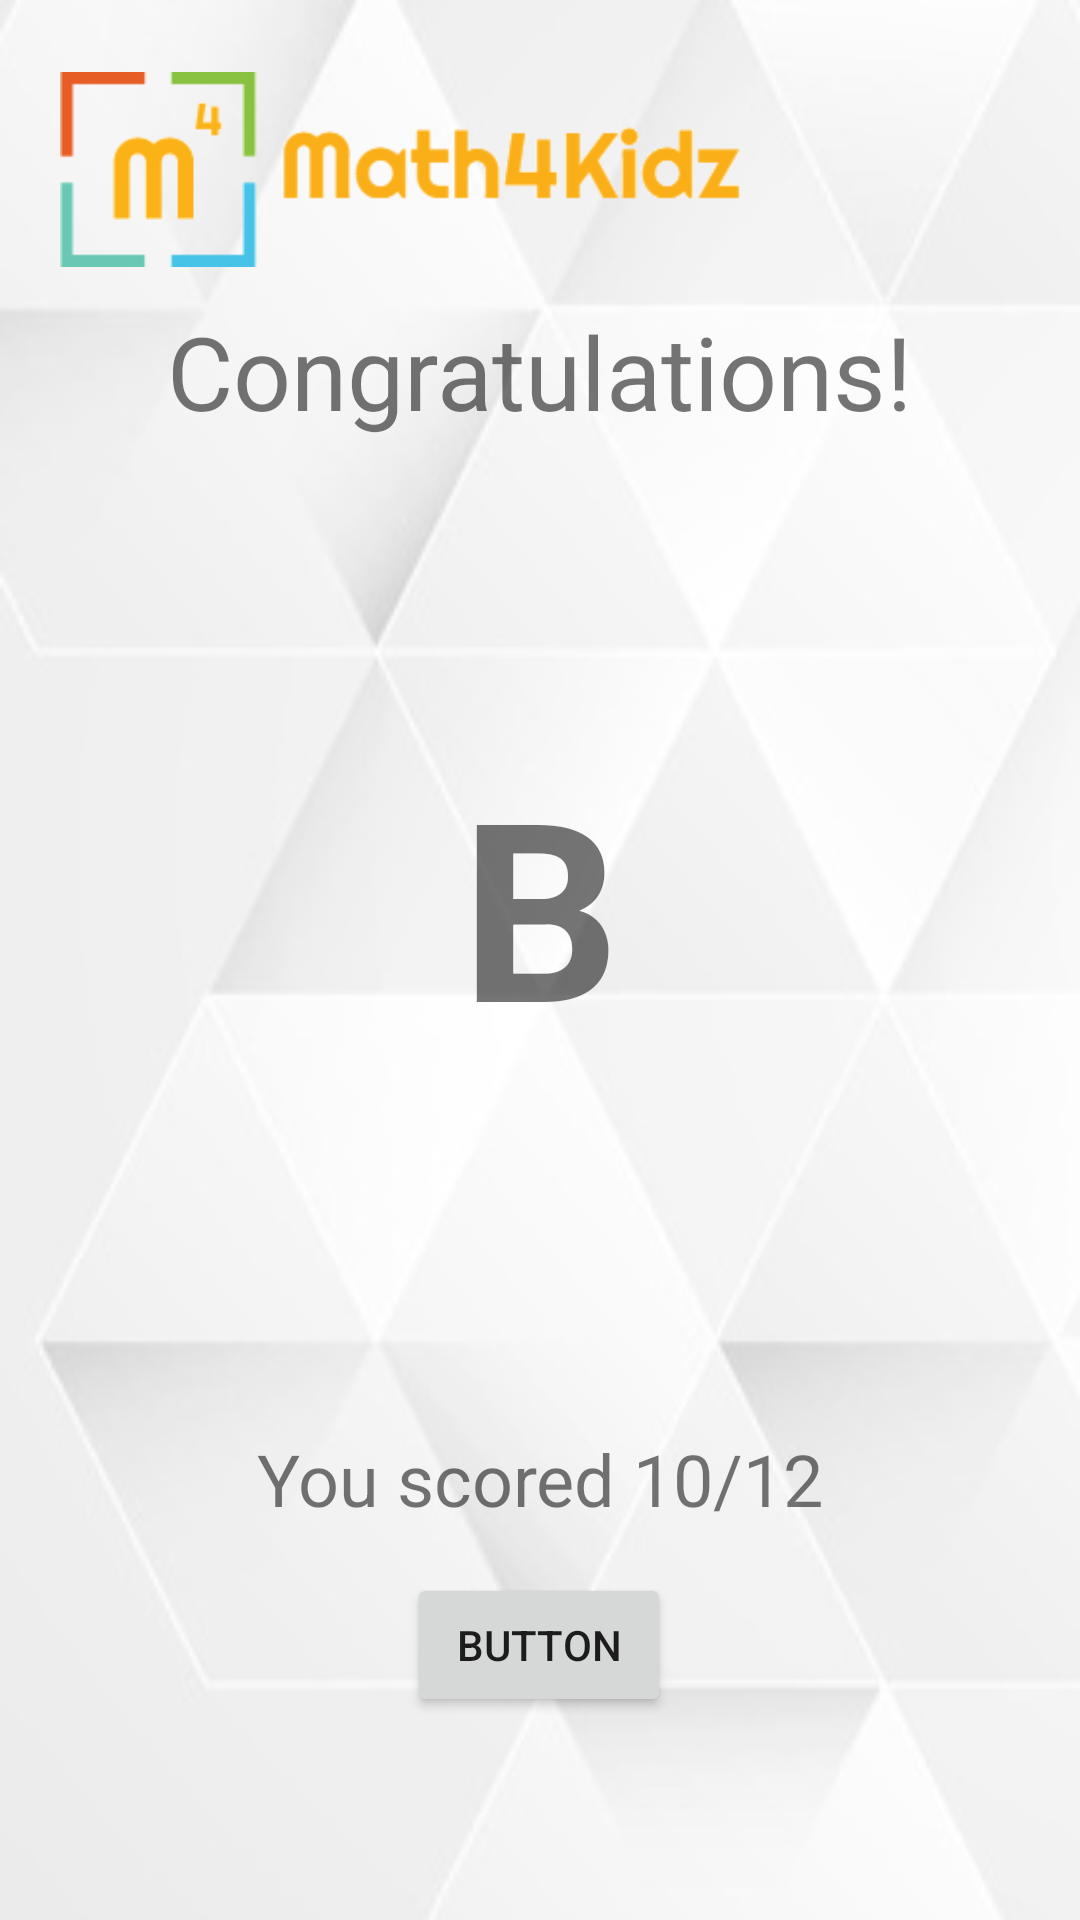

This screen was rendered from an Android layout file. Write that file and the resources it references.
<!-- AndroidManifest.xml: application theme NoActionBarTheme -->
<!-- res/layout/activity_progress.xml -->
<?xml version="1.0" encoding="utf-8"?>
<androidx.constraintlayout.widget.ConstraintLayout xmlns:android="http://schemas.android.com/apk/res/android"
    xmlns:app="http://schemas.android.com/apk/res-auto"
    xmlns:tools="http://schemas.android.com/tools"
    android:layout_width="match_parent"
    android:layout_height="match_parent"
    android:padding="20dp"
    android:background="@drawable/background_m4k"
    tools:context=".ProgressActivity">

    <ImageView
        android:id="@+id/imageView2"
        android:layout_width="227dp"
        android:layout_height="73dp"
        app:layout_constraintStart_toStartOf="parent"
        app:layout_constraintTop_toTopOf="parent"
        app:srcCompat="@drawable/math4kidz_logo_h"
        />

    <TextView
        android:id="@+id/textView2"
        android:layout_width="wrap_content"
        android:layout_height="wrap_content"
        android:layout_marginTop="8dp"
        android:text="Congratulations!"
        android:textSize="34sp"
        app:layout_constraintEnd_toEndOf="parent"
        app:layout_constraintStart_toStartOf="parent"
        app:layout_constraintTop_toBottomOf="@+id/imageView2" />

    <TextView
        android:id="@+id/textView3"
        android:layout_width="wrap_content"
        android:layout_height="wrap_content"
        android:layout_marginTop="100dp"
        android:text="B"
        android:textSize="83sp"
        android:textStyle="bold"
        app:layout_constraintEnd_toEndOf="parent"
        app:layout_constraintStart_toStartOf="parent"
        app:layout_constraintTop_toBottomOf="@+id/textView2" />

    <TextView
        android:id="@+id/textView4"
        android:layout_width="wrap_content"
        android:layout_height="wrap_content"
        android:layout_marginTop="120dp"
        android:text="You scored 10/12"
        android:textSize="24sp"
        app:layout_constraintEnd_toEndOf="parent"
        app:layout_constraintStart_toStartOf="parent"
        app:layout_constraintTop_toBottomOf="@+id/textView3" />

    <Button
        android:id="@+id/button"
        android:layout_width="wrap_content"
        android:layout_height="wrap_content"
        android:layout_marginBottom="44dp"
        android:text="Button"
        app:layout_constraintBottom_toBottomOf="parent"
        app:layout_constraintEnd_toEndOf="parent"
        app:layout_constraintHorizontal_bias="0.498"
        app:layout_constraintStart_toStartOf="parent"
        app:layout_constraintTop_toBottomOf="@+id/textView4"
        app:layout_constraintVertical_bias="0.814" />
</androidx.constraintlayout.widget.ConstraintLayout>
<!-- resources referenced by this layout -->
<resources>
  <!-- drawable background_m4k: png bitmap (drawable-v24, 31774 bytes) -->
  <!-- drawable math4kidz_logo_h: png bitmap (drawable-v24, 13087 bytes) -->
  <style name="NoActionBarTheme" parent="Theme.AppCompat.Light.NoActionBar">
          <item name="colorPrimary">@color/purple_200</item>
          <item name="colorPrimaryVariant">@color/purple_700</item>
          <item name="colorOnPrimary">@color/black</item>
      </style>
  <color name="purple_200">#FFBB86FC</color>
  <color name="purple_700">#FF3700B3</color>
  <color name="black">#FF000000</color>
</resources>
